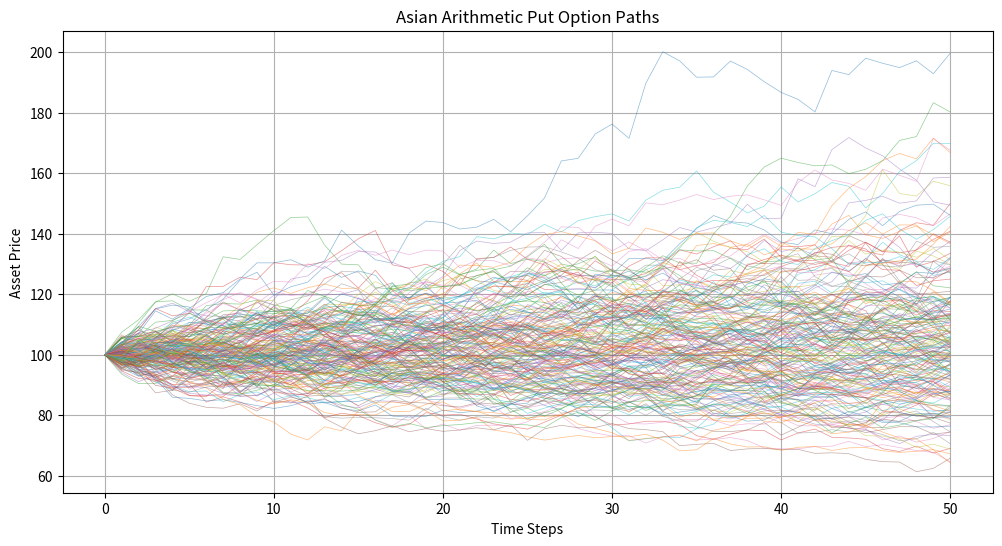
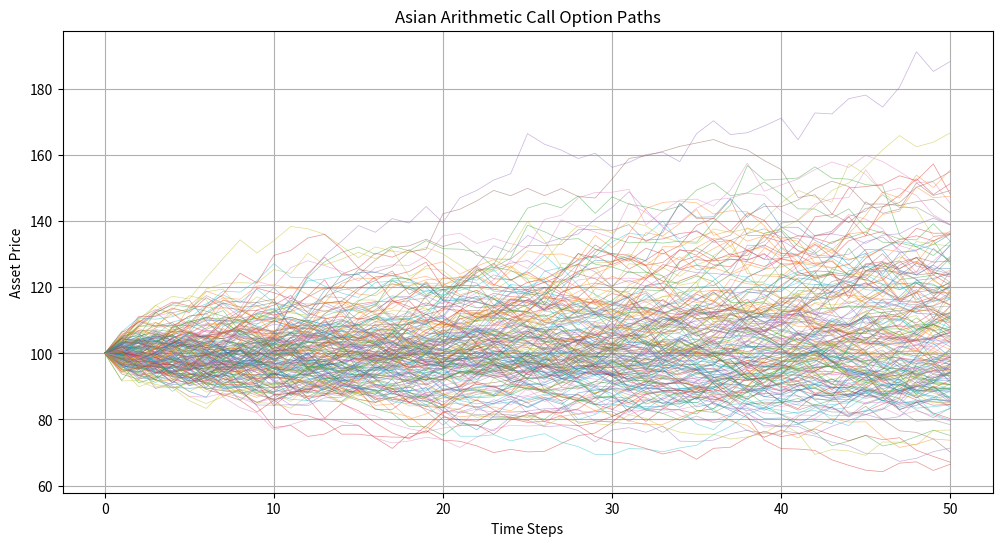

Write Python code to recreate these figures, in order.
import numpy as np
import matplotlib.pyplot as plt

def plot_price_paths(paths, title='Simulated Asset Price Paths'):
    plt.figure(figsize=(12, 6))
    for path in paths:
        plt.plot(path, lw=0.5, alpha=0.5)
    plt.title(title)
    plt.xlabel('Time Steps')
    plt.ylabel('Asset Price')
    plt.grid(True)
    plt.show()


def asian_arithmetic_call_mc(S0, K, T, r, sigma, n_simulations, n_steps, plot_paths=True):
    dt = T / n_steps
    payoffs = []
    all_paths = []

    for _ in range(n_simulations):
        path = [S0]
        for _ in range(n_steps):
            z = np.random.normal()
            St = path[-1] * np.exp((r - 0.5 * sigma**2) * dt + sigma * np.sqrt(dt) * z)
            path.append(St)
        all_paths.append(path)
        avg_price = np.mean(path[1:])
        payoff = max(avg_price - K, 0)
        payoffs.append(payoff)

    if plot_paths:
        plot_price_paths(all_paths, title='Asian Arithmetic Call Option Paths')

    price = np.exp(-r * T) * np.mean(payoffs)
    return price


def asian_arithmetic_put_mc(S0, K, T, r, sigma, n_simulations, n_steps, plot_paths=True):
    dt = T / n_steps
    payoffs = []
    all_paths = []

    for _ in range(n_simulations):
        path = [S0]
        for _ in range(n_steps):
            z = np.random.normal()
            St = path[-1] * np.exp((r - 0.5 * sigma**2) * dt + sigma * np.sqrt(dt) * z)
            path.append(St)
        all_paths.append(path)
        avg_price = np.mean(path[1:])
        payoff = max(K - avg_price, 0)
        payoffs.append(payoff)

    if plot_paths:
        plot_price_paths(all_paths, title='Asian Arithmetic Put Option Paths')

    price = np.exp(-r * T) * np.mean(payoffs)
    return price

# Example usage — reduce `n_simulations` if needed to avoid overwhelming the plot
n_simulations = 200  # change to 10000 if you want to simulate more paths but only plot less

put_price = asian_arithmetic_put_mc(S0=100, K=100, T=1, r=0.05, sigma=0.2,
                                     n_simulations=n_simulations, n_steps=50)
call_price = asian_arithmetic_call_mc(S0=100, K=100, T=1, r=0.05, sigma=0.2,
                                       n_simulations=n_simulations, n_steps=50)

print(f"Asian Arithmetic Put Option Price: {put_price:.4f}")
print(f"Asian Arithmetic Call Option Price: {call_price:.4f}")
